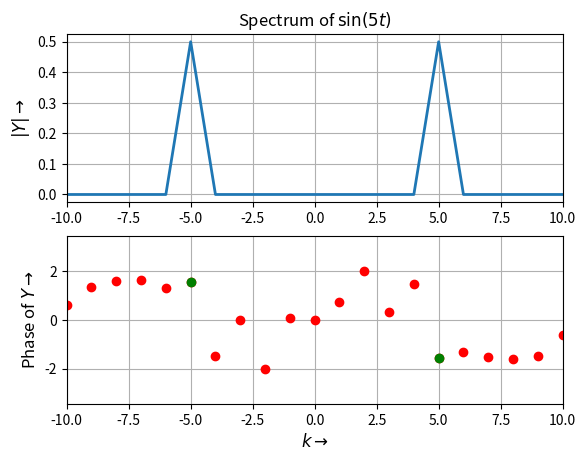
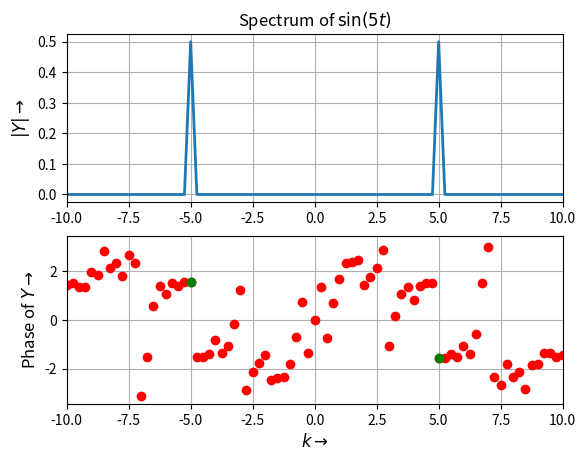
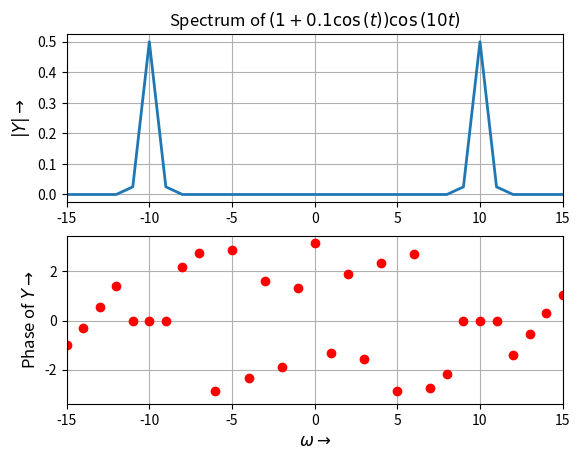
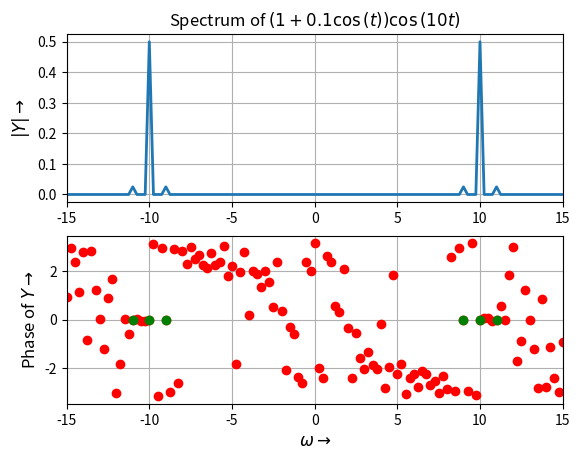
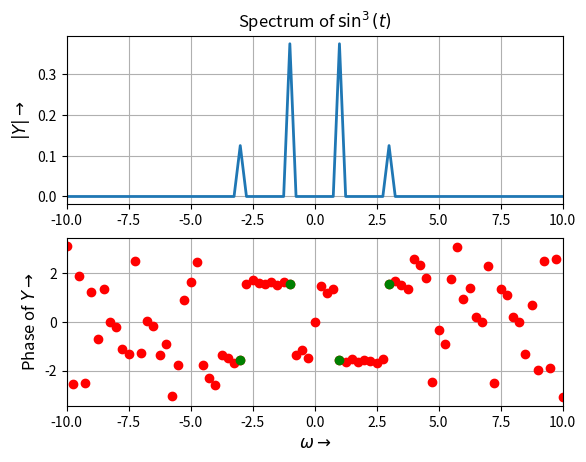
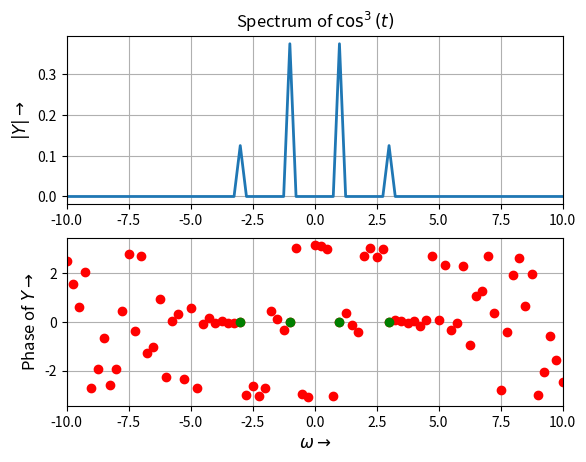
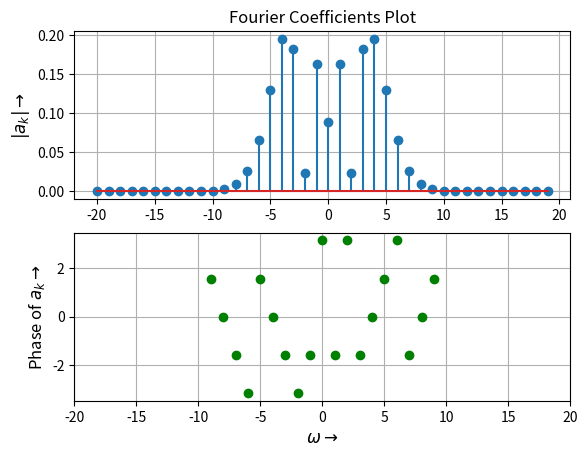
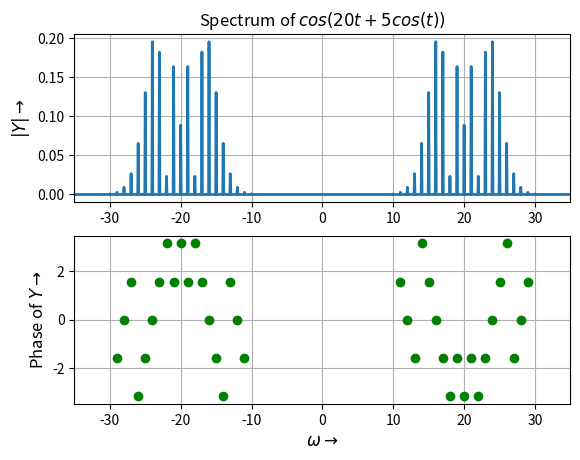
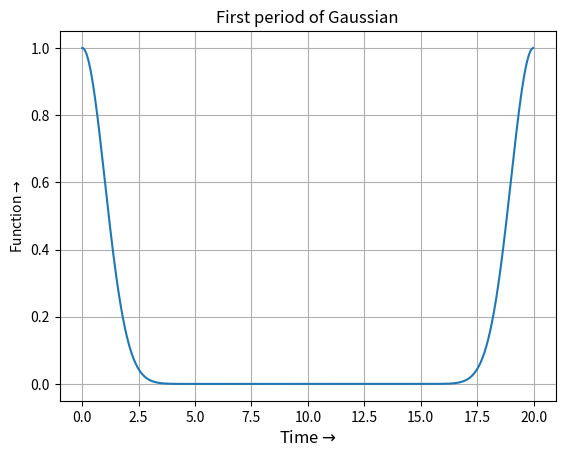
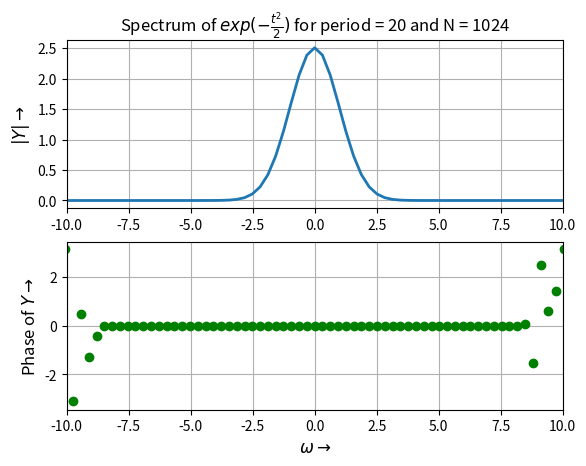
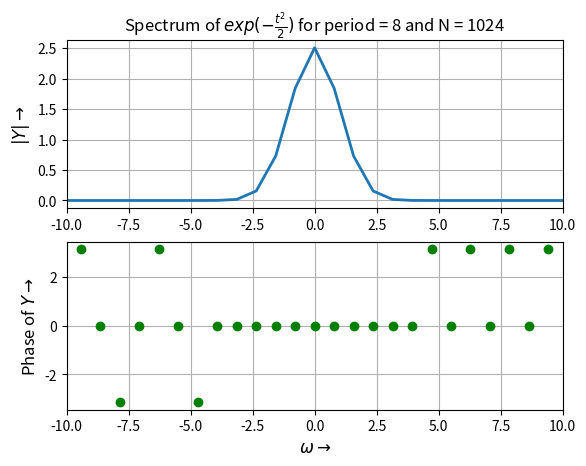
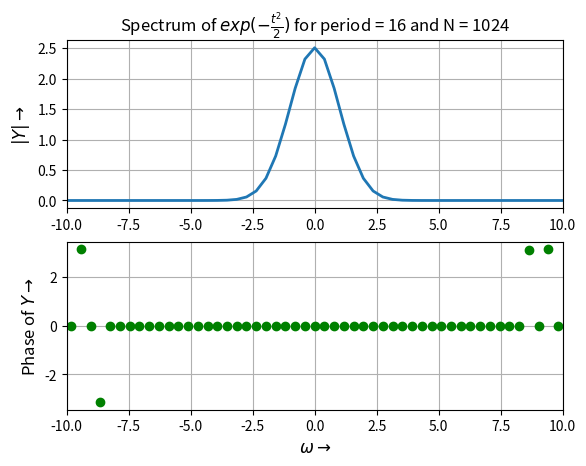
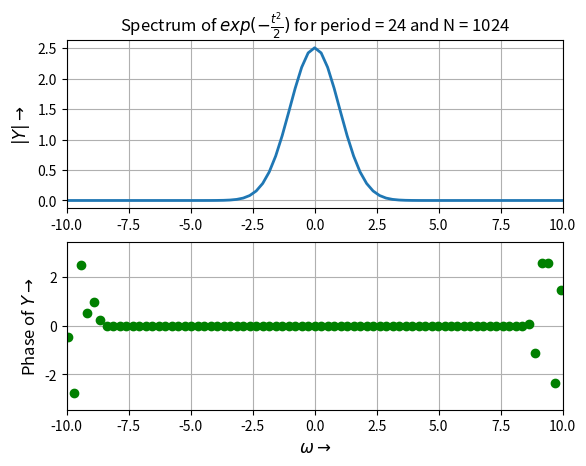
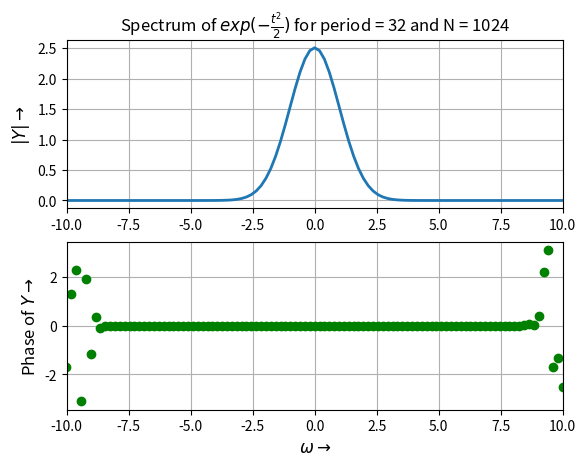
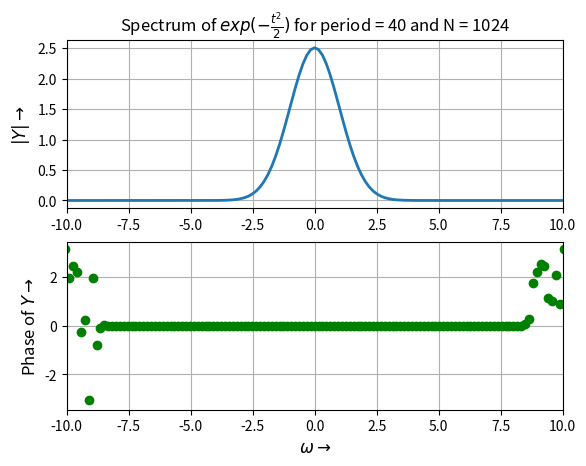
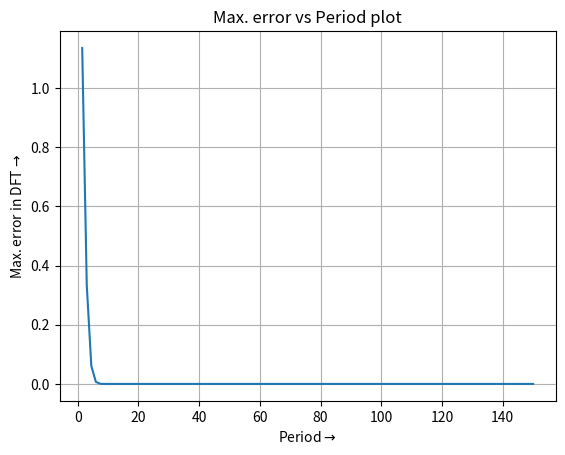

Reproduce these figures in Python, in order.
"""
-------------------------------------------------------------
        EE2703 Applied Programming Lab - 2022(Jan-May)
                        Assignment 8
        Name : Chagari Koushal Kumar Reddy
        Roll Number : EE20B023
        Date of completion: 17-04-2022
-------------------------------------------------------------
"""

import numpy as np
import matplotlib.pyplot as plt
import scipy.special as sp
from pylab import *

arrow = r"$\rightarrow$"
pi = np.pi

x = linspace(0,2*np.pi,129)
x = x[:-1]
y = np.sin(5*x)
Y = fftshift(fft(y))/128.0
w = linspace(-64,63,128)
figure(1)
subplot(2,1,1)
plot(w,abs(Y),lw=2)
xlim([-10,10])
ylabel(r"$|Y|$" + arrow,size=12)
title(r"Spectrum of $\sin(5t)$")
grid(True)
subplot(2,1,2)
plot(w,angle(Y),'ro',lw=2)
ii=where(abs(Y)>1e-3)
plot(w[ii],angle(Y[ii]),'go',lw=2)
xlim([-10,10])
ylabel(r"Phase of $Y$" + arrow, size=12)
xlabel(r"$k$" + arrow, size=12)
grid(True)
show()

# Spectrum of sin(5t) with period 8pi and N = 1024 for better resolution
x = linspace(0,8*np.pi,1025)
x = x[:-1]
y = np.sin(5*x)
Y = fftshift(fft(y))/1024.0
w = linspace(-128,(1024-2)/8,1024)
figure(2)
subplot(2,1,1)
plot(w,abs(Y),lw=2)
xlim([-10,10])
ylabel(r"$|Y|$" + arrow,size=12)
title(r"Spectrum of $\sin(5t)$")
grid(True)
subplot(2,1,2)
plot(w,angle(Y),'ro',lw=2)
ii=where(abs(Y)>1e-3)
plot(w[ii],angle(Y[ii]),'go',lw=2)
xlim([-10,10])
ylabel(r"Phase of $Y$" + arrow, size=12)
xlabel(r"$k$" + arrow, size=12)
grid(True)
show()

# Wrong plot of AM modulated signal: (1+0.1cos(t))cos(10t)

t = linspace(0,2*np.pi,129)
t = t[:-1]
y = (1+0.1*np.cos(t))*np.cos(10*t)
Y = fftshift(fft(y))/128.0
w = linspace(-64,63,128)
figure(3)
subplot(2,1,1)
plot(w,abs(Y),lw=2)
xlim([-15,15])
ylabel(r"$|Y|$"+arrow,size=12)
title(r"Spectrum of $\left(1+0.1\cos\left(t\right)\right)\cos\left(10t\right)$")
grid(True)
subplot(2,1,2)
plot(w,angle(Y),'ro',lw=2)
xlim([-15,15])
ylabel(r"Phase of $Y$"+arrow,size=12)
xlabel(r"$\omega$"+arrow,size=12)
grid(True)
show()

# Correct plot using better resolution
t = linspace(-4*np.pi,4*np.pi,513)
t = t[:-1]
y = (1+0.1*np.cos(t))*np.cos(10*t)
Y = fftshift(fft(y))/512.0
w = linspace(-64,64,513)
w = w[:-1]
figure(4)
subplot(2,1,1)
plot(w,abs(Y),lw=2)
xlim([-15,15])
ylabel(r"$|Y|$"+arrow,size=12)
title(r"Spectrum of $\left(1+0.1\cos\left(t\right)\right)\cos\left(10t\right)$")
grid(True)
subplot(2,1,2)
plot(w,angle(Y),'ro',lw=2)
ii = where(abs(Y)>1e-3)
plot(w[ii],angle(Y[ii]),'go',lw=2)
xlim([-15,15])
ylabel(r"Phase of $Y$"+arrow,size=12)
xlabel(r"$\omega$"+arrow,size=12)
grid(True)
show()

# sin^3(t)
t = linspace(-4*np.pi,4*np.pi,513)
t = t[:-1]
y = np.sin(t)**3
Y = fftshift(fft(y))/512.0
w = linspace(-64,64,513)
w = w[:-1]
figure(5)
subplot(2,1,1)
plot(w,abs(Y),lw=2)
xlim([-10,10])
ylabel(r"$|Y|$"+arrow,size=12)
title(r"Spectrum of $\sin^{3}(t)$")
grid(True)
subplot(2,1,2)
plot(w,angle(Y),'ro',lw=2)
ii = where(abs(Y)>1e-3)
plot(w[ii],angle(Y[ii]),'go',lw=2)
xlim([-10,10])
ylabel(r"Phase of $Y$"+arrow,size=12)
xlabel(r"$\omega$"+arrow,size=12)
grid(True)
show()

# cos^3(t)
t = linspace(-4*np.pi,4*np.pi,513)
t = t[:-1]
y = np.cos(t)**3
Y = fftshift(fft(y))/512.0
w = linspace(-64,64,513)
w = w[:-1]
figure(6)
subplot(2,1,1)
plot(w,abs(Y),lw=2)
xlim([-10,10])
ylabel(r"$|Y|$"+arrow,size=12)
title(r"Spectrum of $\cos^{3}(t)$")
grid(True)
subplot(2,1,2)
plot(w,angle(Y),'ro',lw=2)
ii = where(abs(Y)>1e-3)
plot(w[ii],angle(Y[ii]),'go',lw=2)
xlim([-10,10])
ylabel(r"Phase of $Y$"+arrow,size=12)
xlabel(r"$\omega$"+arrow,size=12)
grid(True)
show()

# Spectrum of frequency modulated signal

beta = 5
k = [i for i in range(-20,20)]
k = np.array(k)
bessels = (sp.jv(k,beta)/2)*(1j**k)

figure(7)
subplot(2,1,1)
grid(True)
stem(k,abs(bessels))
title("Fourier Coefficients Plot")
ylabel(r"$|a_{k}|$"+arrow,size=12)
subplot(2,1,2)
ii = where(abs(bessels)>1e-3)
plot(k[ii],angle(bessels[ii]),'go',lw=2)
xlim([-20,20])
ylabel(r'Phase of $a_{k}$' + arrow,size=12)
xlabel(r"$\omega$"+arrow,size=12)
grid(True)
show()

t = linspace(-16*np.pi,16*np.pi,4097)
t = t[:-1]
y = np.cos(20*t+5*np.cos(t))
Y = fftshift(fft(y))/4096.0
w = linspace(-128,128,4097)
w = w[:-1]
figure(8)
subplot(2,1,1)
plot(w,abs(Y),lw=2)
xlim([-35,35])
ylabel(r"$|Y|$"+arrow,size=12)
title(r"Spectrum of $cos(20t+5cos(t))$")
grid(True)
subplot(2,1,2)
ii = where(abs(Y)>1e-3)
plot(w[ii],angle(Y[ii]),'go',lw=2)
xlim([-35,35])
ylabel(r"Phase of $Y$"+arrow,size=12)
xlabel(r"$\omega$"+arrow,size=12)
grid(True)
show()

'''
Evaluating CTFT of Gaussian function e^(-t^2/2)
Time Period = 20, Wo = pi/10, N = 1024, Ws = 1024(pi/10)
Hence Ws is sufficiently large such that X(Ws/2) is small
'''
i = 8
def guassian_spectrum(period,N,flag=1):
        global i
        t = linspace(0,period,N+1)
        t = t[:-1]
        y = np.exp(-t*t/2)
        ii = where(t>=period/2)
        y[ii] = np.exp(-(period-t[ii])*(period-t[ii])/2)

        # Plotting the Gaussina in one time period from (0,Period)
        if i==8:
                figure(i+1)
                grid(True)
                plot(t,y)
                title("First period of Gaussian")
                xlabel("Time" + arrow, size = 12)
                ylabel("Function" + arrow)
                show()

        Y = fftshift(fft(y))*(period/N)                         # a[k]*Ts = X_fin(kWo)
        lim = N*pi/period
        w = linspace(-lim,lim-(2*pi/period),N)
        i += 1
        if flag==0:
                figure(i+1)
                subplot(2,1,1)
                plot(w,abs(Y),lw=2)
                xlim([-10,10])
                ylabel(r"$|Y|$"+arrow,size=12)
                title(r"Spectrum of $exp(-\frac{t^{2}}{2})$ for period = " + str(period) + r" and N = " + str(N))
                grid(True)
                subplot(2,1,2)
                plot(w,angle(Y),'go',lw=2)
                xlim([-10,10])
                ylabel(r"Phase of $Y$"+arrow,size=12)
                xlabel(r"$\omega$"+arrow,size=12)
                grid(True)
                show()

        Y_true = np.sqrt(2*pi)*np.exp(-w*w/2)
        error = np.max(abs(Y-Y_true))
        return error

guassian_spectrum(20,1024,0)

# Generating the spectrum for different values of period but with same N - Observe that resolution increases
for j in [8,16,24,32,40]:
        guassian_spectrum(j,1024,0)

errors = []
periods = []

for j in range(100):
        period = 1.5*(j+1)
        error = guassian_spectrum(period,1024)
        periods.append(period)
        errors.append(error)

figure(16)
plot(periods,errors)
xlabel("Period"+arrow)
ylabel("Max. error in DFT"+arrow)
title("Max. error vs Period plot")
grid(True) 
show()